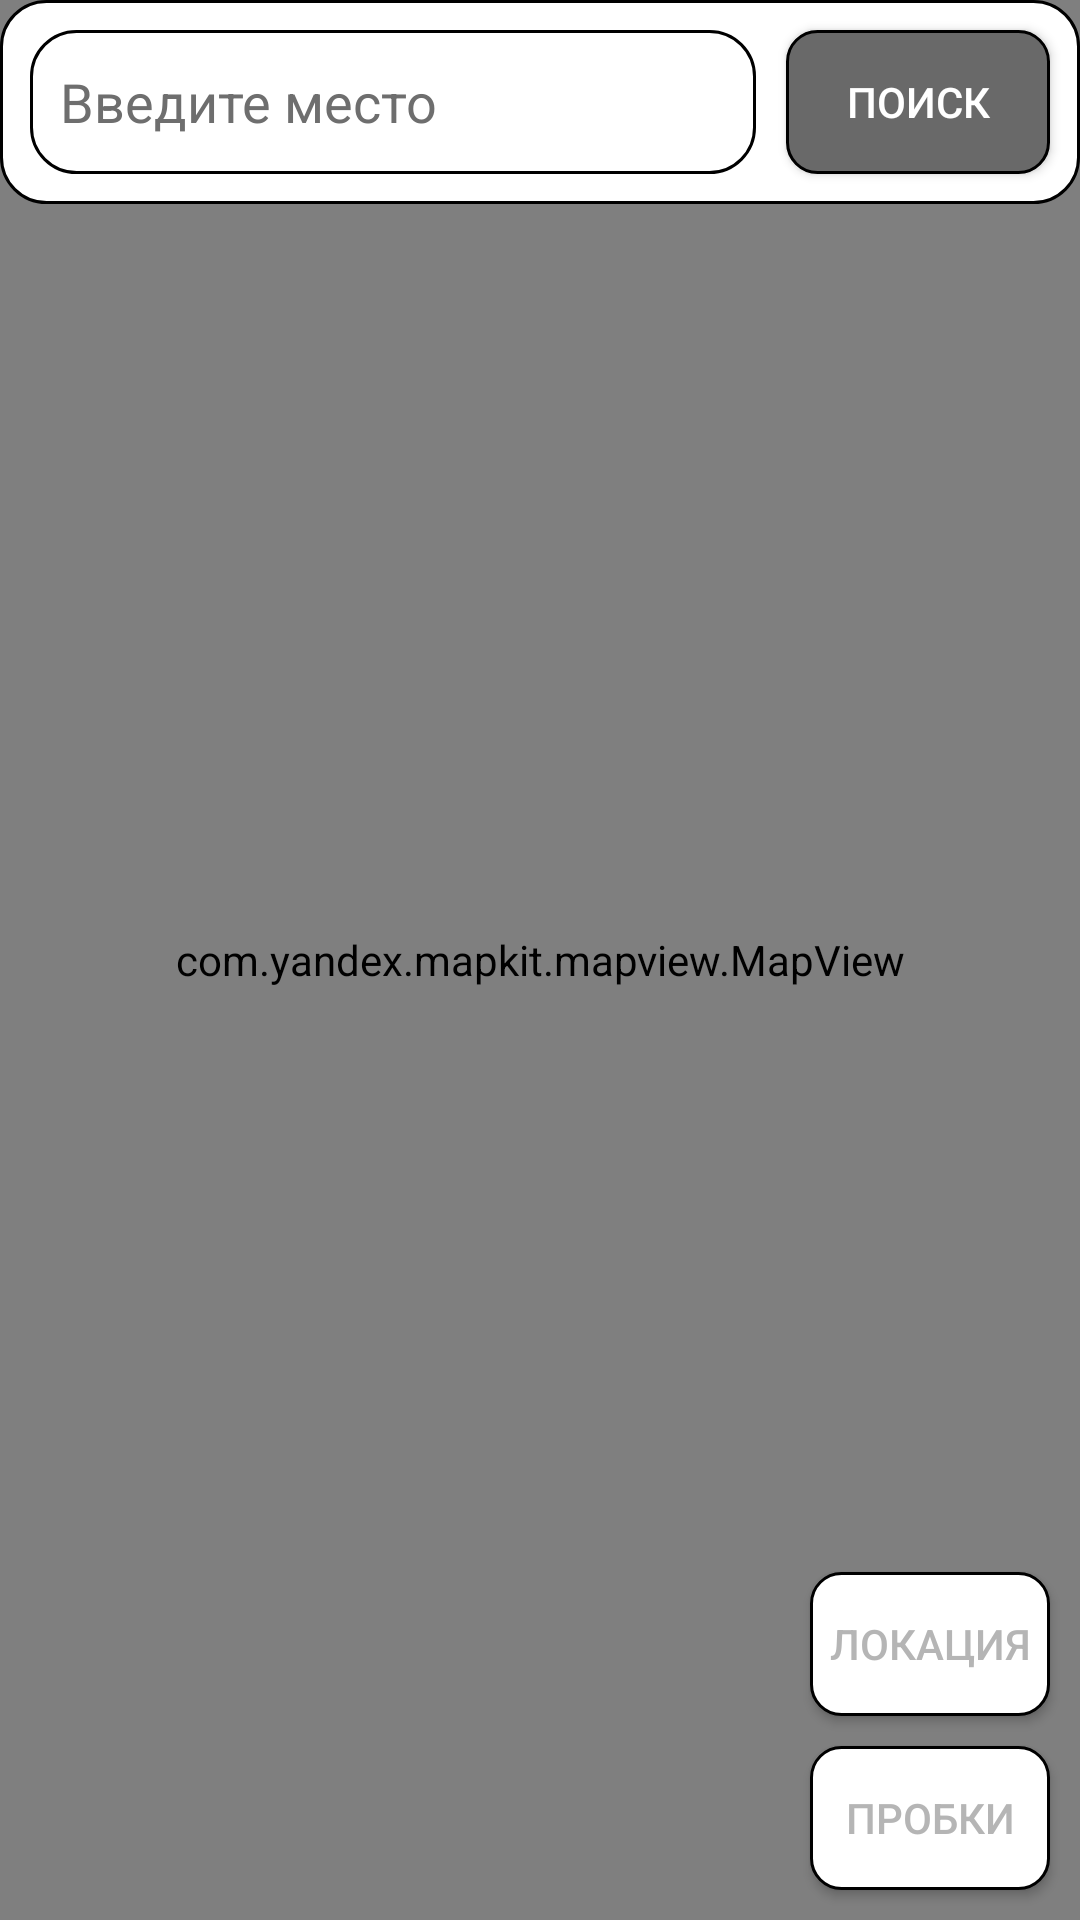

Android layout source for this screen:
<!-- AndroidManifest.xml: activity theme Theme.Design.NoActionBar -->
<!-- res/layout/activity_main.xml -->
<?xml version="1.0" encoding="utf-8"?>
<androidx.constraintlayout.widget.ConstraintLayout xmlns:android="http://schemas.android.com/apk/res/android"
    xmlns:app="http://schemas.android.com/apk/res-auto"
    xmlns:tools="http://schemas.android.com/tools"
    android:layout_width="match_parent"
    android:layout_height="match_parent"
    tools:context=".MainActivity">

    <com.yandex.mapkit.mapview.MapView
        android:id="@+id/mapview"
        android:layout_width="match_parent"
        android:layout_height="match_parent" />

    <LinearLayout
        android:id="@+id/searchLayout"
        android:layout_width="match_parent"
        android:layout_height="wrap_content"
        android:background="@drawable/search_linear_layout"
        app:layout_constraintEnd_toEndOf="parent"
        app:layout_constraintStart_toStartOf="parent"
        app:layout_constraintTop_toTopOf="parent">

        <EditText
            android:id="@+id/searchInput"
            android:layout_width="0dp"
            android:layout_height="match_parent"
            android:layout_marginStart="10dp"
            android:layout_marginTop="10dp"
            android:layout_marginBottom="10dp"
            android:layout_weight="1"
            android:background="@drawable/search_linear_layout"
            android:hint="Введите место"
            android:padding="10dp"
            android:textColor="@color/black"
            android:textColorHint="#6e6e6e" />

        <Button
            android:id="@+id/searchButton"
            android:layout_width="wrap_content"
            android:layout_height="match_parent"
            android:layout_margin="10dp"
            android:background="@drawable/on_screen_button_active"
            android:text="Поиск"
            app:layout_constraintRight_toRightOf="parent"
            app:layout_constraintStart_toEndOf="@+id/searchInput" />
    </LinearLayout>

    <androidx.recyclerview.widget.RecyclerView
        android:id="@+id/search_results_list"
        android:layout_width="match_parent"
        android:layout_height="0dp"
        app:layout_constraintTop_toBottomOf="@id/searchLayout"
        android:layout_marginBottom="10dp"
        app:layout_constraintStart_toStartOf="parent"
        tools:listitem="@layout/search_results_list_item_layout"
        android:visibility="gone" />

    <Button
        android:id="@+id/locationButton"
        android:layout_width="80dp"
        android:layout_height="wrap_content"
        android:layout_margin="10dp"
        android:background="@drawable/on_screen_button"
        android:text="Локация"
        android:textAlignment="center"
        android:textColor="#b5b5b5"
        app:layout_constraintBottom_toTopOf="@id/toggleTrafficButton"
        app:layout_constraintEnd_toEndOf="parent" />

    <Button
        android:id="@+id/toggleTrafficButton"
        android:layout_width="80dp"
        android:layout_height="wrap_content"
        android:layout_margin="10dp"
        android:background="@drawable/on_screen_button"
        android:text="Пробки"
        android:textAlignment="center"
        android:textColor="#b5b5b5"
        app:layout_constraintBottom_toBottomOf="parent"
        app:layout_constraintEnd_toEndOf="parent" />

    <Button
        android:id="@+id/pathCreateButton"
        android:layout_width="80dp"
        android:layout_height="wrap_content"
        android:layout_margin="10dp"
        android:background="@drawable/on_screen_button"
        android:text="Сюда"
        android:textAlignment="center"
        android:textColor="#b5b5b5"
        app:layout_constraintBottom_toBottomOf="parent"
        app:layout_constraintStart_toStartOf="parent"
        android:visibility="gone" />

</androidx.constraintlayout.widget.ConstraintLayout>
<!-- res/layout/search_results_list_item_layout.xml (included above) -->
<?xml version="1.0" encoding="utf-8"?>
<androidx.constraintlayout.widget.ConstraintLayout xmlns:android="http://schemas.android.com/apk/res/android"
    android:layout_width="match_parent"
    android:layout_height="wrap_content"
    xmlns:app="http://schemas.android.com/apk/res-auto">

    <TextView
        android:id="@+id/searchResultName"
        android:layout_width="match_parent"
        android:layout_height="wrap_content"
        android:textColor="@color/black"
        android:textSize="20sp"
        android:padding="10dp"
        android:background="@drawable/search_linear_layout"
        app:layout_constraintStart_toStartOf="parent"
        app:layout_constraintTop_toTopOf="parent" />

</androidx.constraintlayout.widget.ConstraintLayout>
<!-- resources referenced by this layout -->
<resources>
  <!-- drawable on_screen_button (drawable) -->
  <?xml version="1.0" encoding="utf-8"?>
  <shape xmlns:android="http://schemas.android.com/apk/res/android">
      <solid android:color="@color/white"/>
      <corners android:radius="10dp"/>
      <stroke android:width="1dp" android:color="@color/black" />
  </shape>
  <!-- drawable on_screen_button_active (drawable) -->
  <?xml version="1.0" encoding="utf-8"?>
  <shape xmlns:android="http://schemas.android.com/apk/res/android">
      <solid android:color="#696969"/>
      <corners android:radius="10dp"/>
      <stroke android:width="1dp"
          android:color="@color/black" />
  </shape>
  <!-- drawable search_linear_layout (drawable-v24) -->
  <?xml version="1.0" encoding="utf-8"?>
  <shape xmlns:android="http://schemas.android.com/apk/res/android">
      <solid android:color="@color/white"/>
      <corners android:radius="15dp"/>
      <stroke android:width="1dp" android:color="@color/black"/>
  </shape>
  <!-- not gathered from this repository: default colours our renderer supplied (Android Studio template values) -->
  <color name="black">#FF000000</color>
  <color name="white">#FFFFFFFF</color>
</resources>
